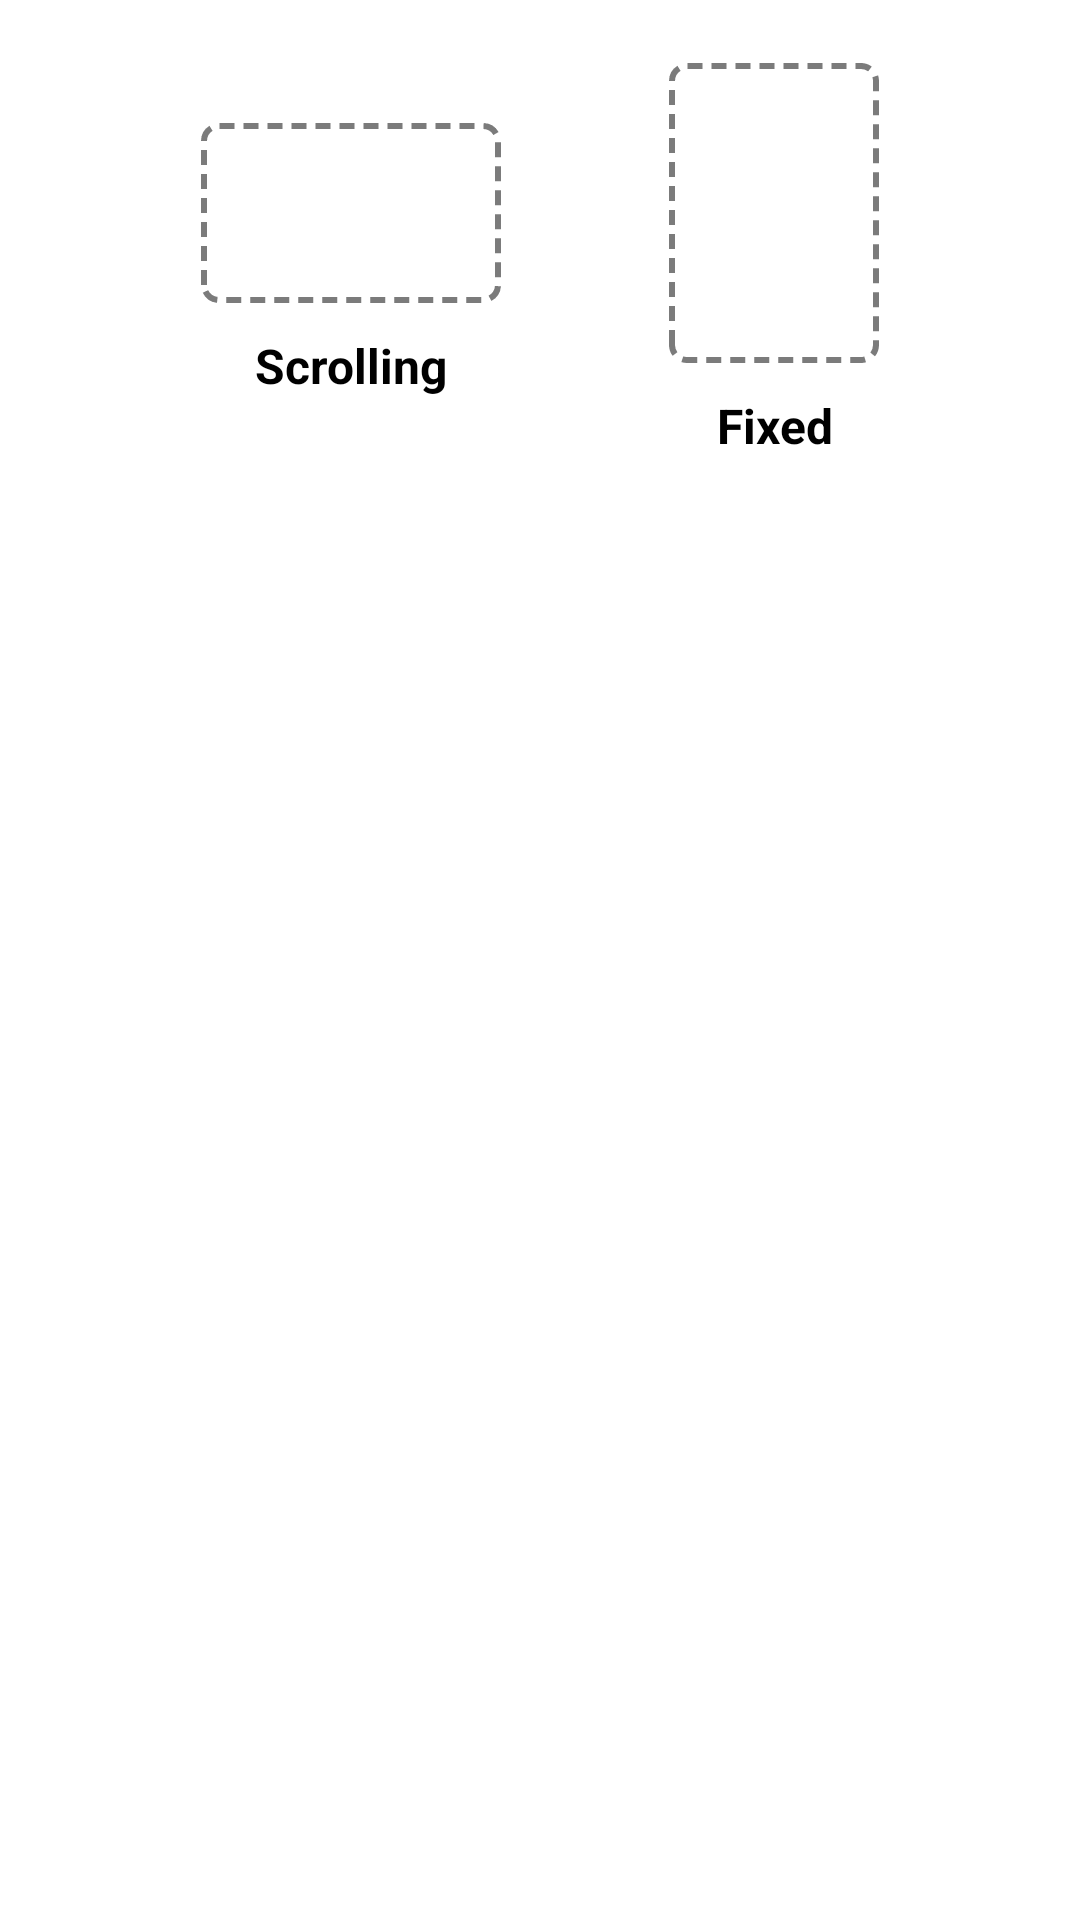

Layout XML and referenced resources for this Android screen:
<!-- AndroidManifest.xml: application theme AppTheme -->
<!-- res/layout/prompt_wallpaper_set_option.xml -->
<?xml version="1.0" encoding="utf-8"?>
<layout xmlns:android="http://schemas.android.com/apk/res/android"
        xmlns:app="http://schemas.android.com/apk/res-auto">

    <androidx.constraintlayout.widget.ConstraintLayout
            android:layout_width="match_parent"
            android:layout_height="wrap_content"
            android:padding="@dimen/default_space"
            android:background="@android:color/white">

        <ImageView
                android:id="@+id/btn_set_full"
                android:layout_width="100dp"
                android:layout_height="60dp"
                android:layout_margin="5dp"
                android:src="@drawable/shape_rectangle_selector"
                android:contentDescription="@string/description_wallpaper_set_variation"
                app:layout_constraintStart_toStartOf="parent"
                app:layout_constraintTop_toTopOf="@+id/btn_set_custom"
                app:layout_constraintEnd_toStartOf="@+id/btn_set_custom"
                app:layout_constraintBottom_toBottomOf="@+id/btn_set_custom"/>

        <TextView
                android:id="@+id/txt_set_full"
                android:layout_width="0dp"
                android:layout_height="wrap_content"
                android:paddingTop="10dp"
                android:text="Scrolling"
                android:textColor="@android:color/black"
                android:textStyle="bold"
                android:textSize="@dimen/txt_16"
                android:gravity="center"
                app:layout_constraintStart_toStartOf="@+id/btn_set_full"
                app:layout_constraintTop_toBottomOf="@+id/btn_set_full"
                app:layout_constraintEnd_toEndOf="@+id/btn_set_full"/>

        <ImageView
                android:id="@+id/btn_set_custom"
                android:layout_width="70dp"
                android:layout_height="100dp"
                android:layout_margin="5dp"
                android:src="@drawable/shape_rectangle_selector"
                android:contentDescription="@string/description_wallpaper_set_variation"
                app:layout_constraintStart_toEndOf="@+id/btn_set_full"
                app:layout_constraintTop_toTopOf="parent"
                app:layout_constraintEnd_toEndOf="parent"/>

        <TextView
                android:id="@+id/txt_set_custom"
                android:layout_width="0dp"
                android:layout_height="wrap_content"
                android:paddingTop="10dp"
                android:text="Fixed"
                android:textColor="@android:color/black"
                android:textStyle="bold"
                android:textSize="@dimen/txt_16"
                android:gravity="center"
                app:layout_constraintStart_toStartOf="@+id/btn_set_custom"
                app:layout_constraintTop_toBottomOf="@+id/btn_set_custom"
                app:layout_constraintEnd_toEndOf="@+id/btn_set_custom"/>
    </androidx.constraintlayout.widget.ConstraintLayout>
</layout>
<!-- resources referenced by this layout -->
<resources>
  <dimen name="default_space">16dp</dimen>
  <dimen name="txt_16">16sp</dimen>
  <!-- drawable shape_rectangle_selector (drawable) -->
  <?xml version="1.0" encoding="utf-8"?>
  <selector xmlns:android="http://schemas.android.com/apk/res/android">
      <item android:drawable="@drawable/shape_rectangle_pressed" android:state_pressed="true" />
      <item android:drawable="@drawable/shape_rectangle_pressed" android:state_focused="true" />
      <item android:drawable="@drawable/shape_rectangle_default" />
  </selector>
  <string name="description_wallpaper_set_variation">Wallpaper set variation</string>
  <style name="AppTheme" parent="Theme.AppCompat.Light.DarkActionBar">
          <item name="colorPrimary">@color/colorPrimary</item>
          <item name="colorPrimaryDark">@color/colorPrimaryDark</item>
          <item name="colorAccent">@color/colorAccent</item>
      </style>
  <!-- drawable shape_rectangle_pressed (drawable) -->
  <?xml version="1.0" encoding="utf-8"?>
  <shape xmlns:android="http://schemas.android.com/apk/res/android"
         android:shape="rectangle" >
  
      <corners android:radius="5dp" />
  
      <stroke android:color="@color/colorPrimary"
              android:width="2dp"
              android:dashWidth="5dp"
              android:dashGap="2dp"/>
  </shape>
  <!-- drawable shape_rectangle_default (drawable) -->
  <?xml version="1.0" encoding="utf-8"?>
  <shape xmlns:android="http://schemas.android.com/apk/res/android"
         android:shape="rectangle" >
  
      <corners android:radius="5dp" />
  
      <stroke android:color="@color/colorGrey"
              android:width="2dp"
              android:dashWidth="5dp"
              android:dashGap="3dp"/>
  </shape>
  <color name="colorPrimary">#008577</color>
  <color name="colorPrimaryDark">#00574B</color>
  <color name="colorAccent">#D81B60</color>
  <color name="colorGrey">#7B7B7B</color>
</resources>
